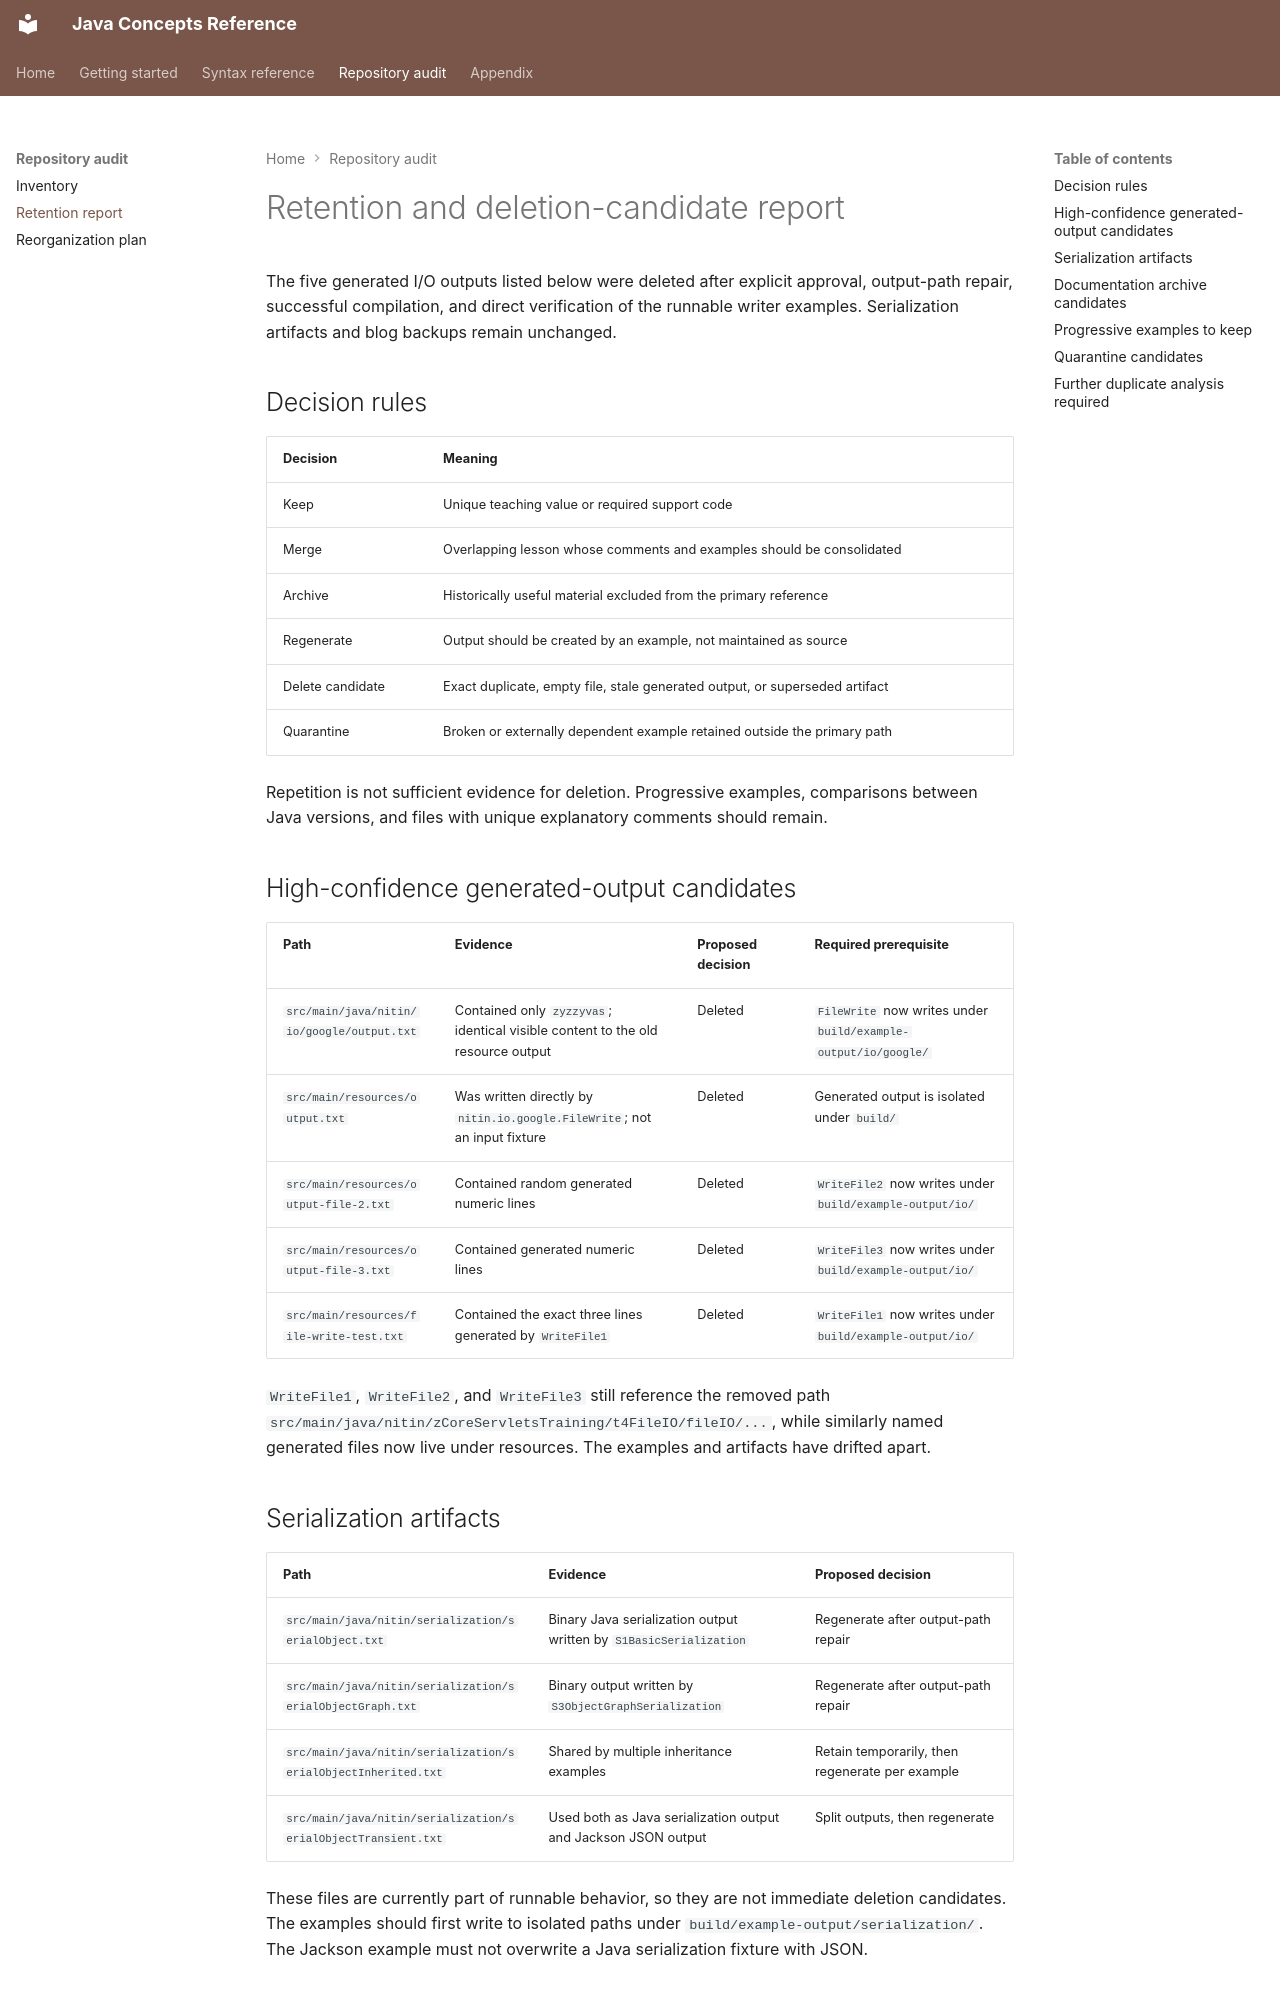

repository: nitinkc/JavaConcepts · page: audit/retention-report/index.html · generator: mkdocs

# Retention and deletion-candidate report

The five generated I/O outputs listed below were deleted after explicit approval, output-path repair, successful compilation, and direct verification of the runnable writer examples. Serialization artifacts and blog backups remain unchanged.

## Decision rules

| Decision | Meaning |
| --- | --- |
| Keep | Unique teaching value or required support code |
| Merge | Overlapping lesson whose comments and examples should be consolidated |
| Archive | Historically useful material excluded from the primary reference |
| Regenerate | Output should be created by an example, not maintained as source |
| Delete candidate | Exact duplicate, empty file, stale generated output, or superseded artifact |
| Quarantine | Broken or externally dependent example retained outside the primary path |

Repetition is not sufficient evidence for deletion. Progressive examples, comparisons between Java versions, and files with unique explanatory comments should remain.

## High-confidence generated-output candidates

| Path | Evidence | Proposed decision | Required prerequisite |
| --- | --- | --- | --- |
| `src/main/java/nitin/io/google/output.txt` | Contained only `zyzzyvas`; identical visible content to the old resource output | Deleted | `FileWrite` now writes under `build/example-output/io/google/` |
| `src/main/resources/output.txt` | Was written directly by `nitin.io.google.FileWrite`; not an input fixture | Deleted | Generated output is isolated under `build/` |
| `src/main/resources/output-file-2.txt` | Contained random generated numeric lines | Deleted | `WriteFile2` now writes under `build/example-output/io/` |
| `src/main/resources/output-file-3.txt` | Contained generated numeric lines | Deleted | `WriteFile3` now writes under `build/example-output/io/` |
| `src/main/resources/file-write-test.txt` | Contained the exact three lines generated by `WriteFile1` | Deleted | `WriteFile1` now writes under `build/example-output/io/` |

`WriteFile1`, `WriteFile2`, and `WriteFile3` still reference the removed path `src/main/java/nitin/zCoreServletsTraining/t4FileIO/fileIO/...`, while similarly named generated files now live under resources. The examples and artifacts have drifted apart.
